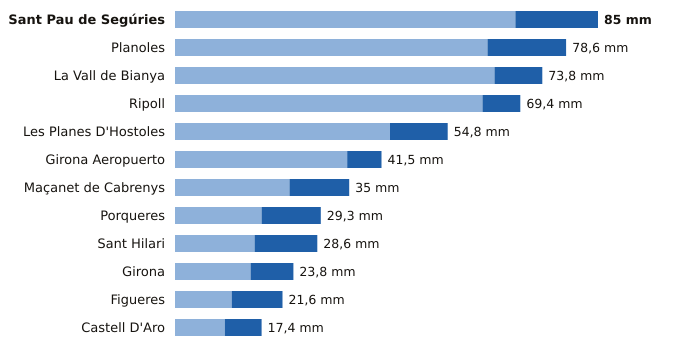

The table this chart was drawn from, first rows:
estacion, provincia, indicativo, mm_6_dias_anteriores, mm_hoy, mm_7_dias, horas_de_hoy
Sant Pau de Segúries, Girona, 0312X, 68.4, 16.6, 85.0, 19
Planoles, Girona, 0320I, 62.8, 15.8, 78.6, 20
La Vall de Bianya, Girona, 0394X, 64.2, 9.6, 73.8, 20
Ripoll, Girona, 0324A, 61.8, 7.6, 69.4, 20
Les Planes D'Hostoles, Girona, 0360X, 43.2, 11.6, 54.8, 20
Girona Aeropuerto, Girona, 0367, 34.6, 6.9, 41.5, 20
Maçanet de Cabrenys, Girona, 0413A, 23.0, 12.0, 35.0, 19
Porqueres, Girona, 0372C, 17.4, 11.9, 29.3, 20
Sant Hilari, Girona, 0363X, 16.0, 12.6, 28.6, 19
Girona, Girona, 0370E, 15.2, 8.6, 23.8, 20
Figueres, Girona, 0429X, 11.4, 10.2, 21.6, 20
Castell D'Aro, Girona, 0284X, 10.0, 7.4, 17.4, 19
